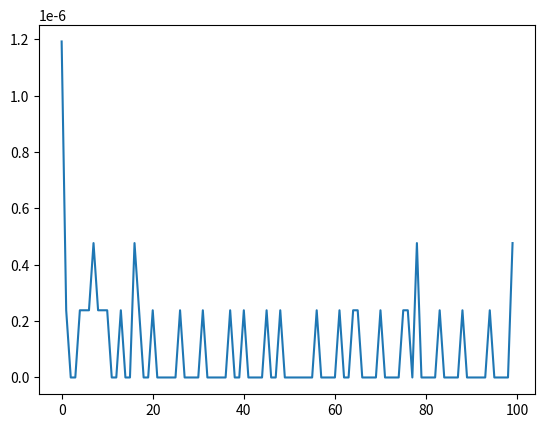

The script that saved this image:
import matplotlib.pyplot as plt
import numpy as np
import time

def main():
    record_time = np.empty((100,))
    temp = []
    for i in range(100):
        tic = time.time()
        temp.append(i)
        toc = time.time()
        record_time[i] = toc-tic
        
    plt.plot(record_time)
    plt.show()

if __name__ == "__main__":
    main()

